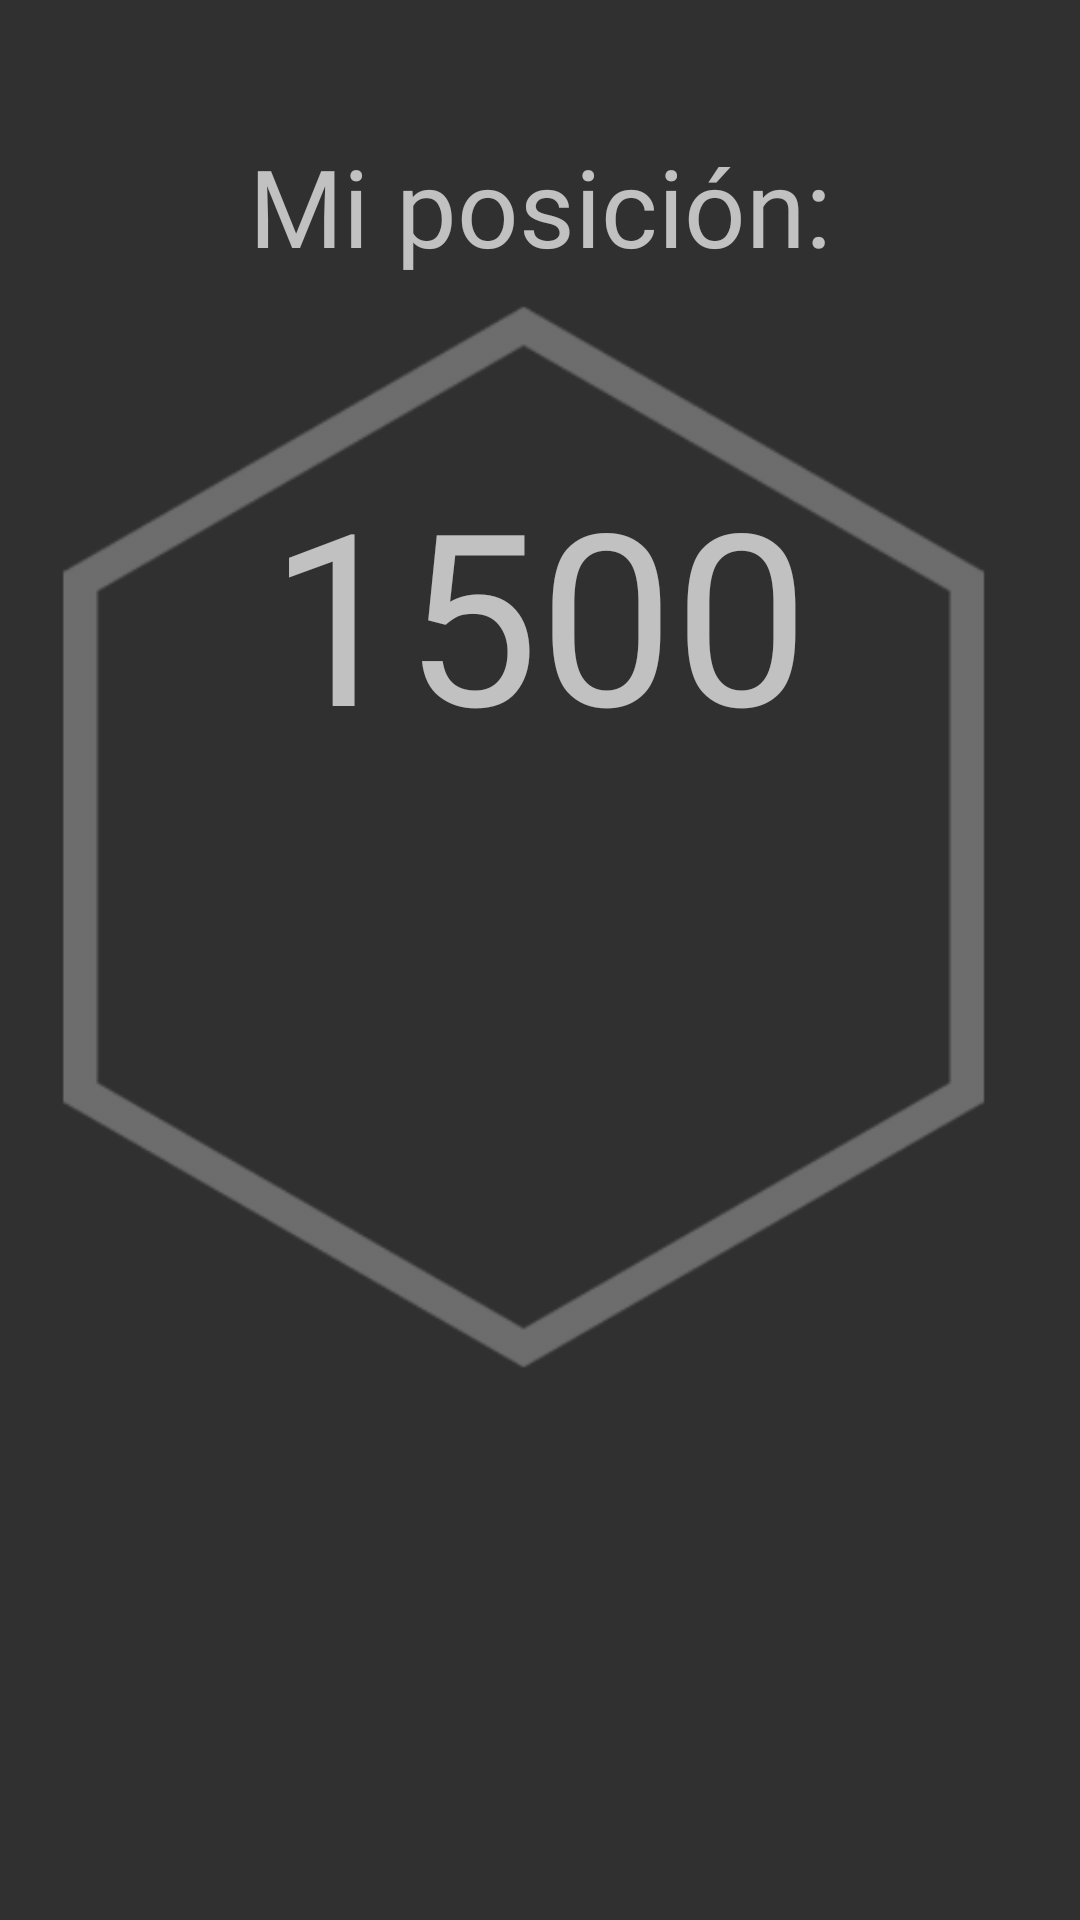

Here is an Android app screen rendered from its layout file. Give the layout XML and the strings, colors and styles it references.
<!-- AndroidManifest.xml: application theme Theme.AppCompat.NoActionBar -->
<!-- res/layout/activity_ranking.xml -->
<?xml version="1.0" encoding="utf-8"?>
<androidx.constraintlayout.widget.ConstraintLayout xmlns:android="http://schemas.android.com/apk/res/android"
    xmlns:app="http://schemas.android.com/apk/res-auto"
    xmlns:tools="http://schemas.android.com/tools"
    android:layout_width="match_parent"
    android:layout_height="match_parent"
    tools:context=".Ranking">


    <ScrollView
        android:layout_width="356dp"
        android:layout_height="350dp"
        android:layout_marginTop="75dp"
        android:layout_marginBottom="88dp"
        app:layout_constraintBottom_toBottomOf="parent"
        app:layout_constraintEnd_toEndOf="parent"
        app:layout_constraintHorizontal_bias="0.709"
        app:layout_constraintStart_toStartOf="parent"
        app:layout_constraintTop_toBottomOf="@+id/tvPosicion"
        tools:ignore="MissingConstraints">

        <TextView
            android:id="@+id/textView5"
            android:layout_width="match_parent"
            android:layout_height="wrap_content"
            android:fontFamily="@font/montserrat"
            android:textColor="@android:color/background_light"
            android:textSize="24sp"
            app:layout_constraintBottom_toBottomOf="parent"
            app:layout_constraintEnd_toEndOf="parent"
            app:layout_constraintHorizontal_bias="0.496"
            app:layout_constraintStart_toStartOf="parent"
            app:layout_constraintTop_toTopOf="parent"
            app:layout_constraintVertical_bias="0.465" />

    </ScrollView>

    <TextView
        android:id="@+id/tvPosicion"
        android:layout_width="196dp"
        android:layout_height="112dp"
        android:layout_marginTop="148dp"
        android:fontFamily="@font/montserrat"
        android:gravity="center"
        android:text="1500"
        android:textSize="80sp"
        app:layout_constraintEnd_toEndOf="parent"
        app:layout_constraintHorizontal_bias="0.497"
        app:layout_constraintStart_toStartOf="parent"
        app:layout_constraintTop_toTopOf="parent" />

    <TextView
        android:id="@+id/textView10"
        android:layout_width="244dp"
        android:layout_height="73dp"
        android:layout_marginTop="32dp"
        android:fontFamily="@font/montserrat"
        android:gravity="center"
        android:text="Mi posición:"
        android:textSize="36sp"
        app:layout_constraintEnd_toEndOf="parent"
        app:layout_constraintStart_toStartOf="parent"
        app:layout_constraintTop_toTopOf="parent" />

    <ImageView
        android:id="@+id/imageView8"
        android:layout_width="368dp"
        android:layout_height="390dp"
        android:layout_marginTop="84dp"
        app:layout_constraintEnd_toEndOf="parent"
        app:layout_constraintHorizontal_bias="0.64"
        app:layout_constraintStart_toStartOf="parent"
        app:layout_constraintTop_toTopOf="parent"
        app:srcCompat="@drawable/hexagono_transparente" />
</androidx.constraintlayout.widget.ConstraintLayout>
<!-- resources referenced by this layout -->
<resources>
  <!-- drawable hexagono_transparente: png bitmap (drawable, 15172 bytes) -->
</resources>
